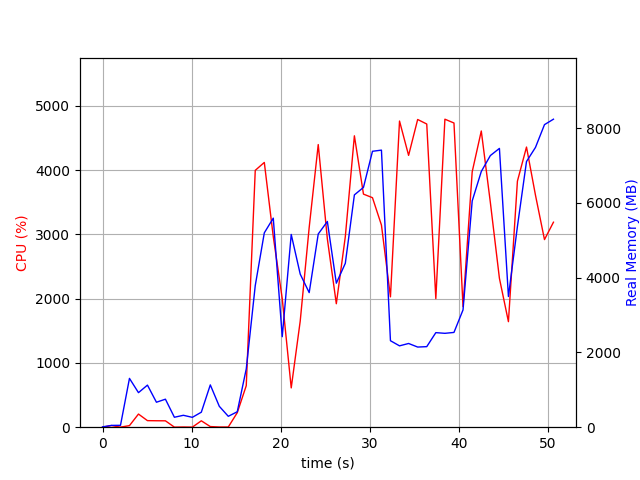

The file beside this chart, header and first rows:
elapsed_time, nproc, cpu, mem_real, mem_virtual
3.838539123535156e-05, 1, 0.0, 8.871, 3127
1.007, 2, 25.8, 48.33, 154.6
2.015, 2, 1.0, 50.2, 156.6
3.022, 10, 24.7, 1305, 5266
4.033, 5, 204.4, 924.2, 3790
5.041, 6, 102.1, 1126, 4389
6.05, 3, 100.2, 667.8, 2874
7.059, 3, 99.3, 749.1, 2992
8.066, 3, 1.0, 266, 2336
9.074, 3, 3.0, 318.4, 2382
10.08, 3, 1.0, 263.6, 2340
11.09, 3, 99.3, 401.4, 2484
12.1, 8, 9.9, 1132, 4577
13.11, 5, 3.0, 559.1, 3207
14.12, 3, 3.0, 291.5, 2363
15.13, 1, 225.9, 413.2, 4219
16.13, 1, 645.5, 1559, 8160
17.14, 1, 3995, 3788, 10277
18.16, 1, 4118, 5198, 11269
19.17, 1, 2965, 5592, 11325
20.17, 1, 1999, 2421, 12669
21.18, 1, 611.1, 5156, 20349
22.19, 1, 1650, 4095, 16765
23.2, 1, 3107, 3600, 23945
24.22, 1, 4396, 5168, 24823
25.24, 1, 2929, 5502, 24823
26.25, 1, 1920, 3852, 26967
27.26, 1, 2962, 4384, 24919
28.27, 1, 4532, 6214, 25235
29.29, 1, 3625, 6414, 25235
30.3, 1, 3569, 7381, 25235
31.31, 1, 3144, 7411, 25235
32.32, 1, 2027, 2313, 23187
33.34, 1, 4761, 2176, 23187
34.36, 1, 4228, 2239, 23187
35.38, 1, 4786, 2144, 23187
36.4, 1, 4715, 2155, 23187
37.42, 1, 2000, 2529, 28307
38.44, 1, 4790, 2511, 28307
39.45, 1, 4731, 2535, 28307
40.47, 1, 1875, 3137, 29331
41.5, 1, 3972, 6052, 29345
42.52, 1, 4607, 6840, 35555
43.54, 1, 3494, 7266, 35555
44.56, 1, 2315, 7458, 35555
45.57, 1, 1641, 3496, 35555
46.58, 1, 3826, 5369, 35555
47.6, 1, 4357, 7107, 35729
48.61, 1, 3608, 7484, 35729
49.62, 1, 2918, 8093, 35729
50.62, 1, 3188, 8239, 35729
